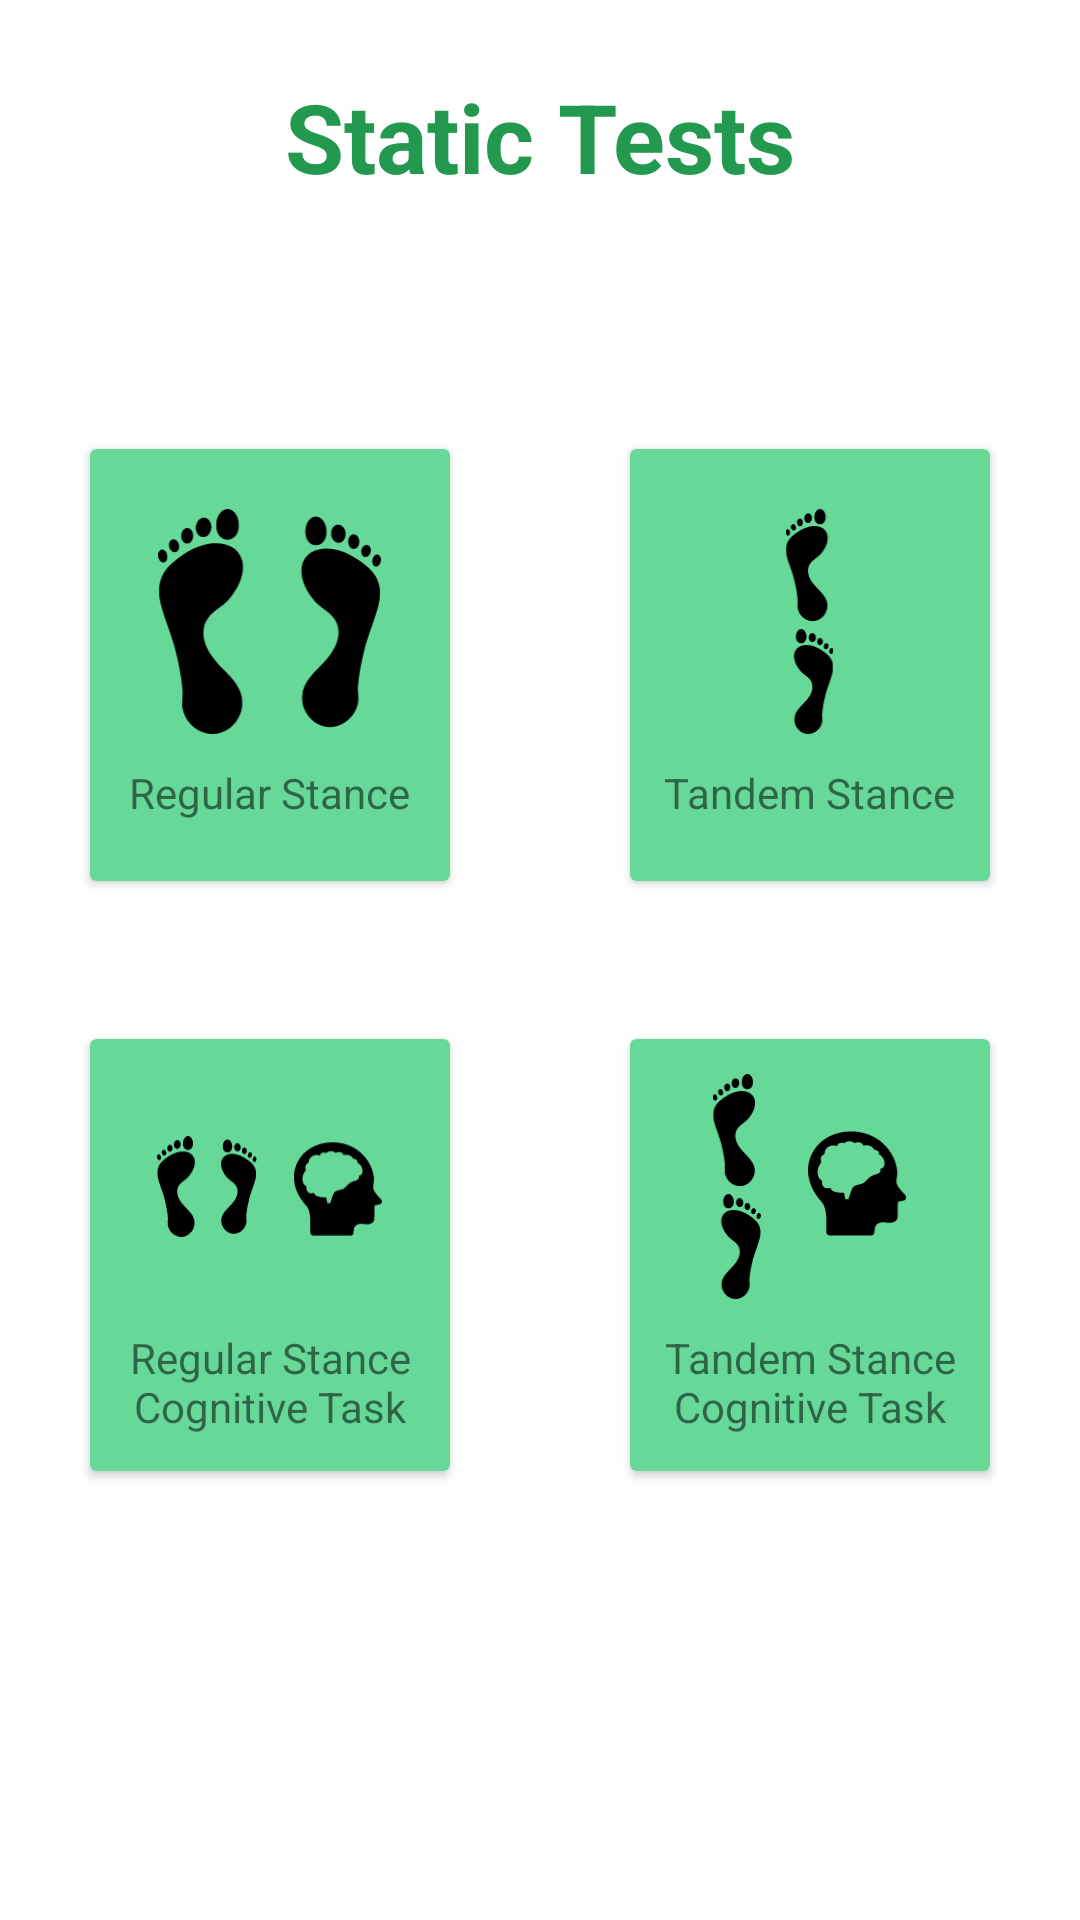

Produce the Android XML layout that renders to this screen, including the resource entries it uses.
<!-- AndroidManifest.xml: application theme Theme.DynaswayConcussion -->
<!-- res/layout/fragment_static_test_selection.xml -->
<?xml version="1.0" encoding="utf-8"?>
<androidx.constraintlayout.widget.ConstraintLayout xmlns:android="http://schemas.android.com/apk/res/android"
    xmlns:tools="http://schemas.android.com/tools"
    xmlns:app="http://schemas.android.com/apk/res-auto"
    android:id="@+id/constraintLayout"
    android:layout_width="match_parent"
    android:layout_height="match_parent"
    tools:context=".ui.tests.StaticTestSelectionFragment">

    <ImageView
        android:id="@+id/imageView4"
        android:layout_width="wrap_content"
        android:layout_height="wrap_content"
        android:layout_marginBottom="180dp"
        android:src="@drawable/purple_swirl"
        app:layout_constraintBottom_toBottomOf="parent"
        app:layout_constraintEnd_toEndOf="parent"
        app:layout_constraintStart_toStartOf="parent" />

    <androidx.constraintlayout.widget.Guideline
        android:id="@+id/guideline4"
        android:layout_width="wrap_content"
        android:layout_height="wrap_content"
        android:orientation="horizontal"
        app:layout_constraintGuide_percent="0.5" />

    <androidx.constraintlayout.widget.Guideline
        android:id="@+id/guideline3"
        android:layout_width="wrap_content"
        android:layout_height="wrap_content"
        android:orientation="vertical"
        app:layout_constraintGuide_percent="0.5" />

    <androidx.cardview.widget.CardView
        android:id="@+id/cardViewStaticTestRegular"
        android:layout_width="120dp"
        android:layout_height="144dp"
        android:clickable="true"
        android:foreground="?android:attr/selectableItemBackground"
        app:cardBackgroundColor="@color/main_green"
        app:layout_constraintBottom_toTopOf="@+id/guideline4"
        app:layout_constraintEnd_toStartOf="@+id/guideline3"
        app:layout_constraintStart_toStartOf="parent"
        app:layout_constraintTop_toTopOf="parent"
        app:layout_constraintVertical_bias="0.85">

        <LinearLayout
            android:layout_width="wrap_content"
            android:layout_height="wrap_content"
            android:layout_gravity="center"
            android:orientation="vertical">

            <ImageView
                android:layout_width="75dp"
                android:layout_height="75dp"
                android:layout_gravity="center"

                android:layout_margin="5dp"
                android:src="@drawable/ic_static_regular" />

            <TextView
                android:layout_width="wrap_content"
                android:layout_height="wrap_content"
                android:layout_gravity="center"
                android:layout_margin="5dp"
                android:text="Regular Stance" />
        </LinearLayout>
    </androidx.cardview.widget.CardView>

    <androidx.cardview.widget.CardView
        android:id="@+id/cardViewStaticTestTandem"
        android:layout_width="120dp"
        android:layout_height="144dp"
        android:clickable="true"
        android:foreground="?android:attr/selectableItemBackground"
        app:cardBackgroundColor="@color/main_green"
        app:layout_constraintBottom_toTopOf="@+id/guideline4"
        app:layout_constraintEnd_toEndOf="parent"
        app:layout_constraintStart_toStartOf="@+id/guideline3"
        app:layout_constraintTop_toTopOf="parent"
        app:layout_constraintVertical_bias="0.85">

        <LinearLayout
            android:layout_width="wrap_content"
            android:layout_height="wrap_content"
            android:layout_gravity="center"
            android:orientation="vertical">

            <ImageView
                android:layout_width="75dp"
                android:layout_height="75dp"
                android:layout_gravity="center"

                android:layout_margin="5dp"
                android:src="@drawable/ic_static_tandem" />

            <TextView
                android:layout_width="wrap_content"
                android:layout_height="wrap_content"
                android:layout_gravity="center"
                android:layout_margin="5dp"
                android:text="Tandem Stance" />
        </LinearLayout>
    </androidx.cardview.widget.CardView>

    <androidx.cardview.widget.CardView
        android:id="@+id/cardViewStaticTestRegularDual"
        android:layout_width="120dp"
        android:layout_height="144dp"
        android:clickable="true"
        android:foreground="?android:attr/selectableItemBackground"
        app:cardBackgroundColor="@color/main_green"
        app:layout_constraintBottom_toBottomOf="parent"
        app:layout_constraintEnd_toStartOf="@+id/guideline3"
        app:layout_constraintStart_toStartOf="parent"
        app:layout_constraintTop_toBottomOf="@+id/guideline4"
        app:layout_constraintVertical_bias="0.15">

        <LinearLayout
            android:layout_width="wrap_content"
            android:layout_height="wrap_content"
            android:layout_gravity="center"
            android:orientation="vertical">

            <ImageView
                android:layout_width="75dp"
                android:layout_height="75dp"
                android:layout_gravity="center"

                android:layout_margin="5dp"
                android:src="@drawable/ic_static_regular_dual" />

            <TextView
                android:layout_width="wrap_content"
                android:layout_height="wrap_content"
                android:layout_gravity="center"
                android:layout_margin="5dp"
                android:text="Regular Stance Cognitive Task"
                android:textAlignment="center" />
        </LinearLayout>
    </androidx.cardview.widget.CardView>

    <androidx.cardview.widget.CardView
        android:id="@+id/cardViewStaticTestTandemDual"
        android:layout_width="120dp"
        android:layout_height="144dp"
        android:clickable="true"
        android:foreground="?android:attr/selectableItemBackground"
        app:cardBackgroundColor="@color/main_green"
        app:layout_constraintBottom_toBottomOf="parent"
        app:layout_constraintEnd_toEndOf="parent"
        app:layout_constraintStart_toStartOf="@+id/guideline3"
        app:layout_constraintTop_toTopOf="@+id/guideline4"
        app:layout_constraintVertical_bias="0.15">

        <LinearLayout
            android:layout_width="wrap_content"
            android:layout_height="wrap_content"
            android:layout_gravity="center"
            android:orientation="vertical">

            <ImageView
                android:layout_width="75dp"
                android:layout_height="75dp"
                android:layout_gravity="center"

                android:layout_margin="5dp"
                android:src="@drawable/ic_static_tandem_dual" />

            <TextView
                android:layout_width="wrap_content"
                android:layout_height="wrap_content"
                android:layout_gravity="center"
                android:layout_margin="5dp"
                android:text="Tandem Stance Cognitive Task"
                android:textAlignment="center" />
        </LinearLayout>
    </androidx.cardview.widget.CardView>

    <TextView
        android:id="@+id/textView"
        android:layout_width="wrap_content"
        android:layout_height="wrap_content"
        android:layout_marginTop="24dp"
        android:text="Static Tests"
        android:textStyle="bold"
        android:textColor="#239950"
        android:textSize="32sp"
        app:layout_constraintEnd_toEndOf="parent"
        app:layout_constraintStart_toStartOf="parent"
        app:layout_constraintTop_toTopOf="parent" />

</androidx.constraintlayout.widget.ConstraintLayout>
<!-- resources referenced by this layout -->
<resources>
  <color name="main_green">#66d999</color>
  <!-- drawable ic_static_regular: vector/xml drawable (drawable, 6258 chars, omitted) -->
  <!-- drawable ic_static_regular_dual: vector/xml drawable (drawable, 8198 chars, omitted) -->
  <!-- drawable ic_static_tandem: vector/xml drawable (drawable, 6028 chars, omitted) -->
  <!-- drawable ic_static_tandem_dual: vector/xml drawable (drawable, 8535 chars, omitted) -->
  <style name="Theme.DynaswayConcussion" parent="Theme.MaterialComponents.DayNight.DarkActionBar">
          
          <item name="colorPrimary">@color/main_green</item>
          <item name="colorPrimaryVariant">@color/main_green</item>
          <item name="colorOnPrimary">@color/main_gray</item>
          
          <item name="colorSecondary">@color/teal_200</item>
          <item name="colorSecondaryVariant">@color/teal_700</item>
          <item name="colorOnSecondary">@color/black</item>
          
          <item name="android:statusBarColor" tools:targetApi="l">?attr/colorPrimaryVariant</item>
          
      </style>
  <color name="main_gray">#4d4543</color>
  <color name="teal_200">#FF03DAC5</color>
  <color name="teal_700">#FF018786</color>
  <color name="black">#FF000000</color>
</resources>
